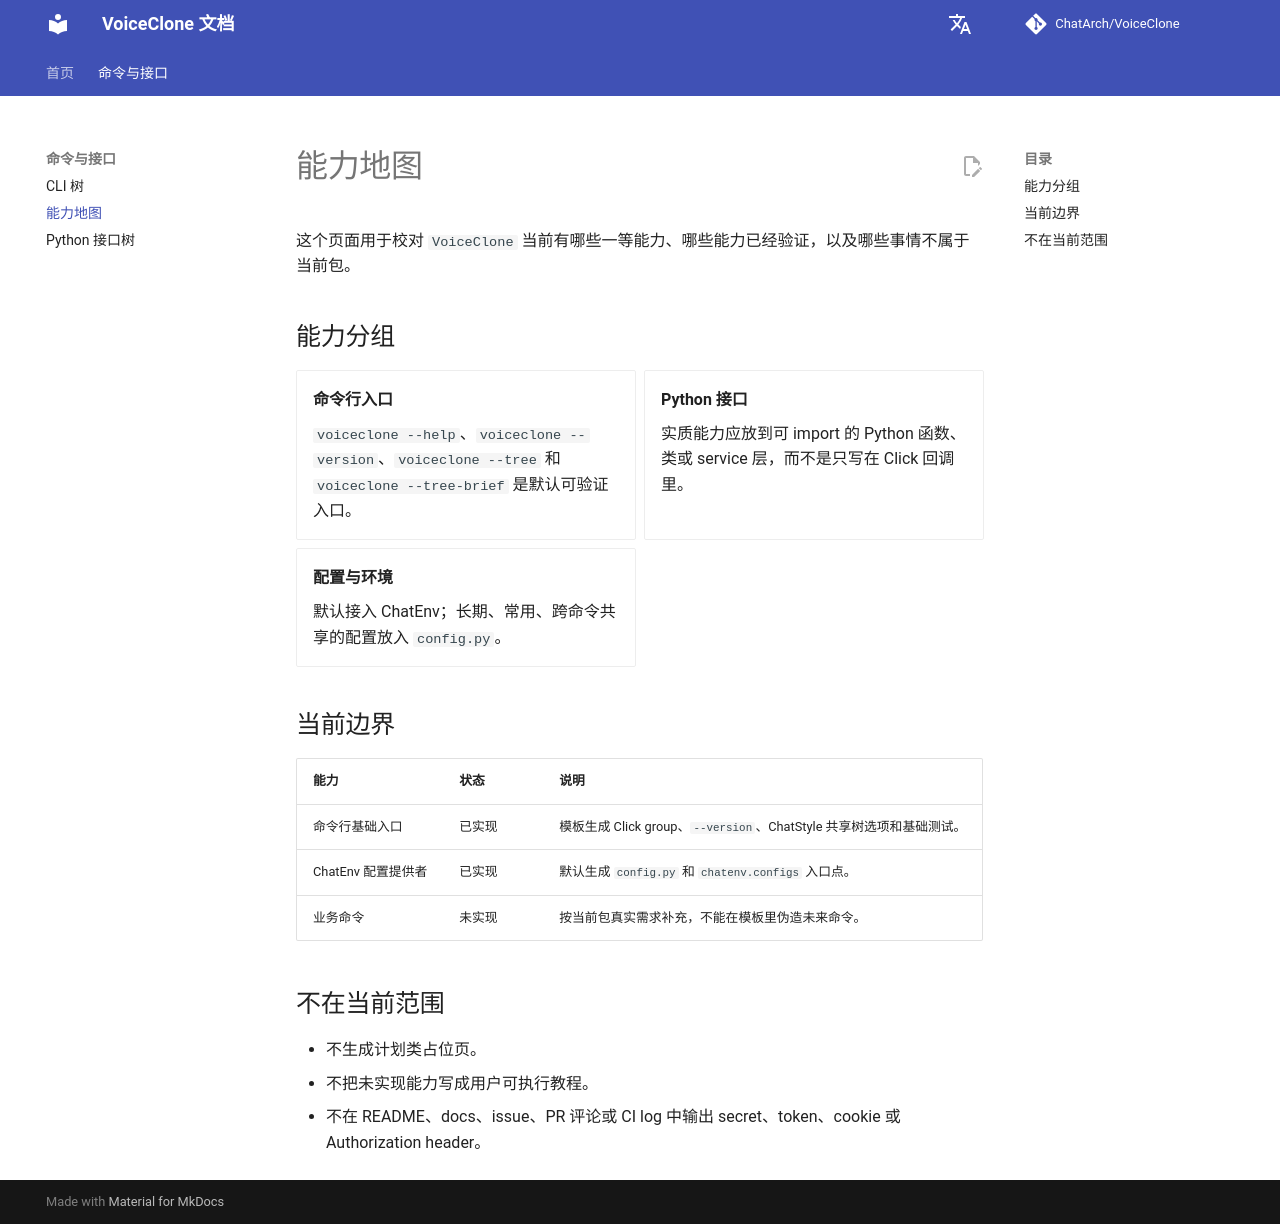

repository: ChatArch/VoiceClone · page: capability-map/index.html · generator: mkdocs

# 能力地图

这个页面用于校对 `VoiceClone` 当前有哪些一等能力、哪些能力已经验证，以及哪些事情不属于当前包。

## 能力分组

<div class="grid cards" markdown>

- **命令行入口**

    `voiceclone --help`、`voiceclone --version`、`voiceclone --tree` 和 `voiceclone --tree-brief` 是默认可验证入口。

- **Python 接口**

    实质能力应放到可 import 的 Python 函数、类或 service 层，而不是只写在 Click 回调里。

- **配置与环境**

    默认接入 ChatEnv；长期、常用、跨命令共享的配置放入 `config.py`。

</div>

## 当前边界

| 能力 | 状态 | 说明 |
| --- | --- | --- |
| 命令行基础入口 | 已实现 | 模板生成 Click group、`--version`、ChatStyle 共享树选项和基础测试。 |
| ChatEnv 配置提供者 | 已实现 | 默认生成 `config.py` 和 `chatenv.configs` 入口点。 |
| 业务命令 | 未实现 | 按当前包真实需求补充，不能在模板里伪造未来命令。 |

## 不在当前范围

- 不生成计划类占位页。
- 不把未实现能力写成用户可执行教程。
- 不在 README、docs、issue、PR 评论或 CI log 中输出 secret、token、cookie 或 Authorization header。
